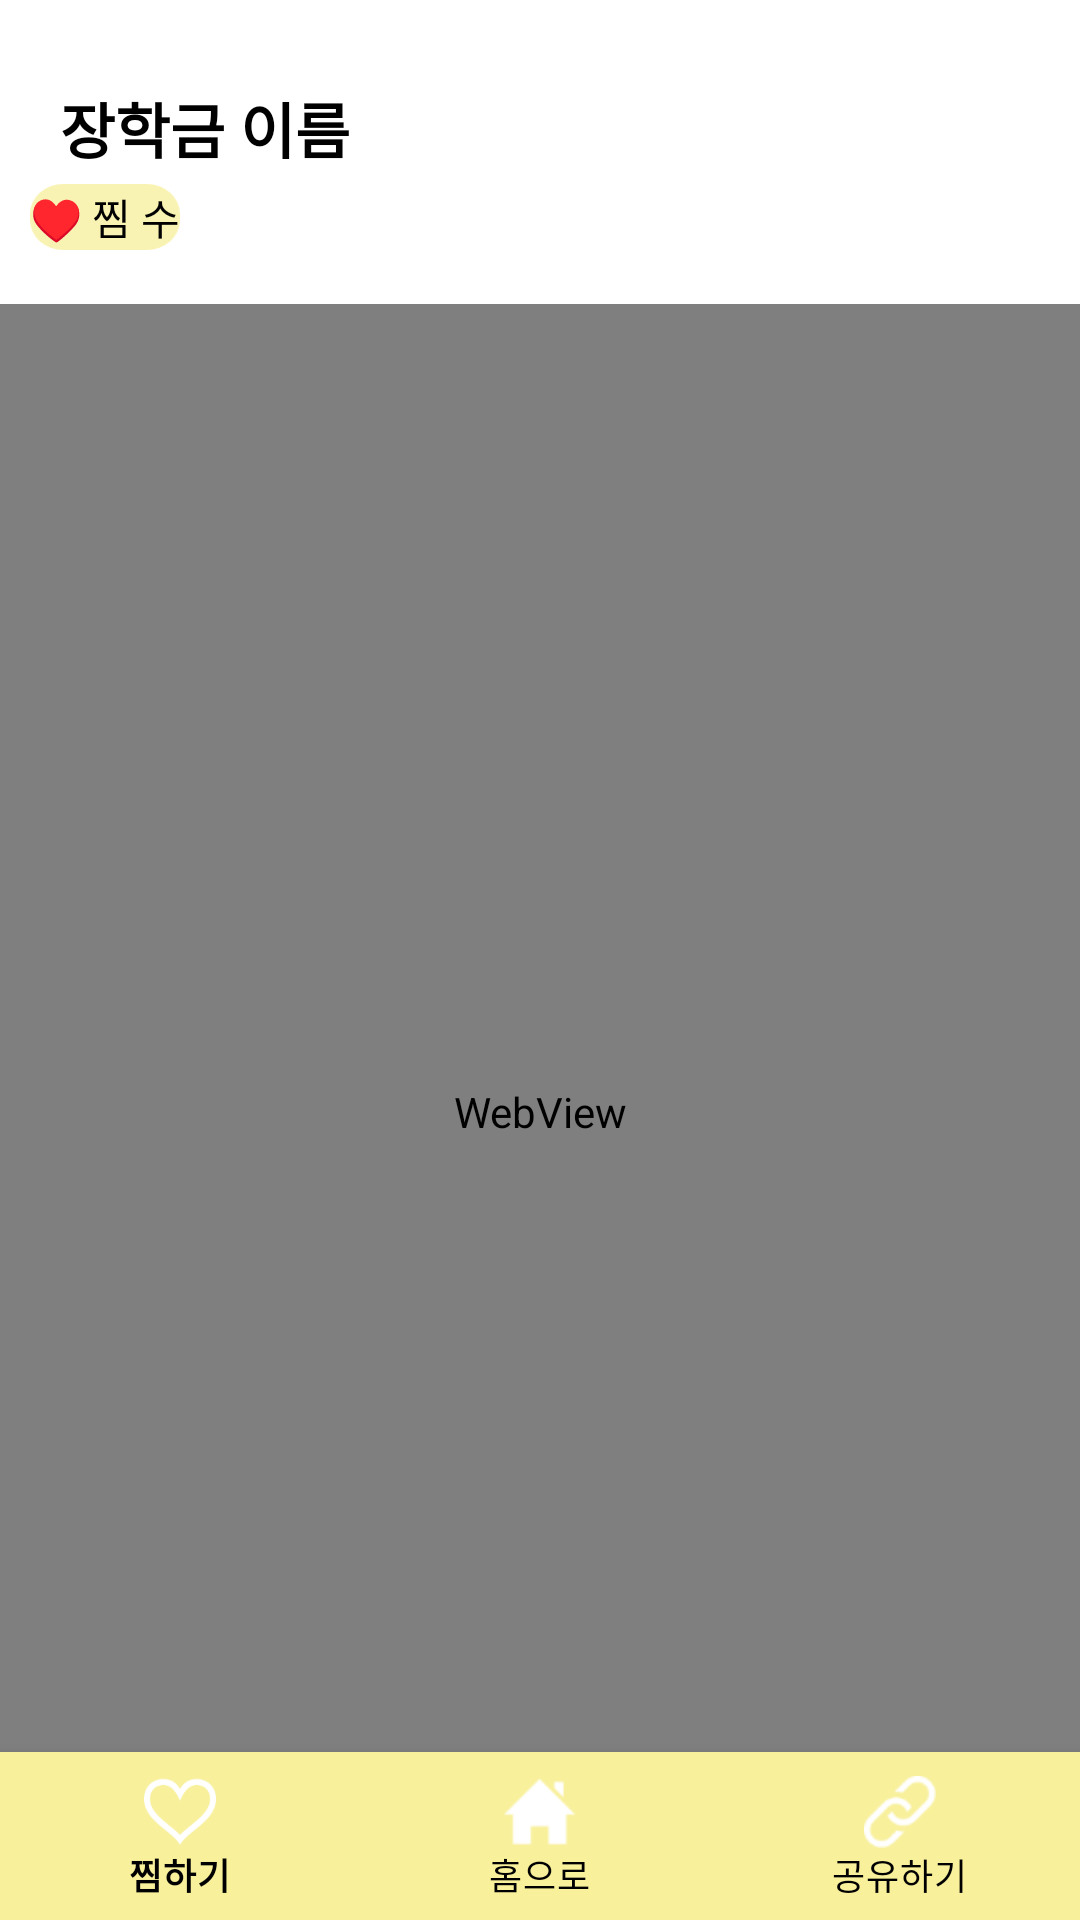

Write the Android layout XML for this screen, with the resource values it uses.
<!-- AndroidManifest.xml: application theme Theme.MaterialComponents.Light.NoActionBar -->
<!-- res/layout/activity_detail_page.xml -->
<?xml version="1.0" encoding="utf-8"?>
<androidx.constraintlayout.widget.ConstraintLayout xmlns:android="http://schemas.android.com/apk/res/android"
    xmlns:app="http://schemas.android.com/apk/res-auto"
    xmlns:tools="http://schemas.android.com/tools"
    android:layout_width="match_parent"
    android:layout_height="match_parent"
    android:background="#FFFFFF"
    tools:context=".Activity.DetailPageActivity">

    <androidx.constraintlayout.widget.ConstraintLayout
        android:id="@+id/constraintLayout"
        android:layout_width="0dp"
        android:layout_height="wrap_content"
        app:layout_constraintBottom_toTopOf="@+id/constraintLayout2"
        app:layout_constraintEnd_toEndOf="parent"
        app:layout_constraintHorizontal_bias="0.0"
        app:layout_constraintStart_toStartOf="parent"
        app:layout_constraintTop_toTopOf="parent">

        <TextView
            android:id="@+id/tv_title"
            android:layout_width="0dp"
            android:layout_height="wrap_content"
            android:layout_marginStart="20dp"
            android:layout_marginLeft="20dp"
            android:layout_marginTop="20dp"
            android:layout_marginEnd="20dp"
            android:layout_marginRight="20dp"
            android:layout_marginBottom="36dp"
            android:ellipsize="end"
            android:maxLines="1"
            android:text="장학금 이름"
            android:textColor="#000000"
            android:textSize="20sp"
            android:textStyle="bold"
            app:layout_constraintBottom_toBottomOf="parent"
            app:layout_constraintEnd_toEndOf="parent"
            app:layout_constraintStart_toStartOf="parent"
            app:layout_constraintTop_toTopOf="parent" />

        <TextView
            android:id="@+id/tv_host"
            android:layout_width="wrap_content"
            android:layout_height="wrap_content"
            android:layout_marginStart="10dp"
            android:layout_marginLeft="10dp"
            android:layout_marginTop="4dp"
            android:layout_marginBottom="18dp"
            android:background="@drawable/dday"
            android:gravity="center"
            android:text="♥ 찜 수"
            android:textColor="#000000"
            app:layout_constraintBottom_toBottomOf="parent"
            app:layout_constraintStart_toStartOf="parent"
            app:layout_constraintTop_toBottomOf="@+id/tv_title" />

        <ImageButton
            android:id="@+id/btn_comment"
            android:layout_width="wrap_content"
            android:layout_height="wrap_content"
            android:layout_marginEnd="20dp"
            android:layout_marginRight="20dp"
            android:background="#FFFFFF"
            app:layout_constraintBottom_toBottomOf="parent"
            app:layout_constraintEnd_toEndOf="parent"
            app:layout_constraintTop_toTopOf="parent"
            app:srcCompat="@drawable/comment_button" />

    </androidx.constraintlayout.widget.ConstraintLayout>

    <androidx.constraintlayout.widget.ConstraintLayout
        android:id="@+id/constraintLayout2"
        android:layout_width="0dp"
        android:layout_height="0dp"
        app:layout_constraintBottom_toBottomOf="parent"
        app:layout_constraintEnd_toEndOf="parent"
        app:layout_constraintStart_toStartOf="parent"
        app:layout_constraintTop_toBottomOf="@+id/constraintLayout">

        <WebView
            android:id="@+id/wv_detail"
            android:layout_width="0dp"
            android:layout_height="0dp"
            app:layout_constraintBottom_toBottomOf="parent"
            app:layout_constraintEnd_toEndOf="parent"
            app:layout_constraintHorizontal_bias="1.0"
            app:layout_constraintStart_toStartOf="parent"
            app:layout_constraintTop_toTopOf="parent"
            app:layout_constraintVertical_bias="1.0" />
        <com.google.android.material.bottomnavigation.BottomNavigationView
            android:id="@+id/nav_view1"
            android:layout_width="match_parent"
            android:layout_height="wrap_content"
            android:background="@color/our"
            app:itemIconTint="@color/white"
            app:itemTextColor="@color/black"
            app:menu="@menu/navigation_items2"
            app:layout_constraintTop_toTopOf="parent"
            app:layout_constraintBottom_toBottomOf="parent"
            app:layout_constraintLeft_toLeftOf="parent"
            app:layout_constraintRight_toRightOf="parent"
            app:layout_constraintVertical_bias="1"/>
    </androidx.constraintlayout.widget.ConstraintLayout>

</androidx.constraintlayout.widget.ConstraintLayout>
<!-- resources referenced by this layout -->
<resources>
  <color name="black">#FF000000</color>
  <color name="our">#f8f09b</color>
  <color name="white">#FFFFFFFF</color>
  <!-- drawable dday: png bitmap (drawable-hdpi, 849 bytes) -->
</resources>
